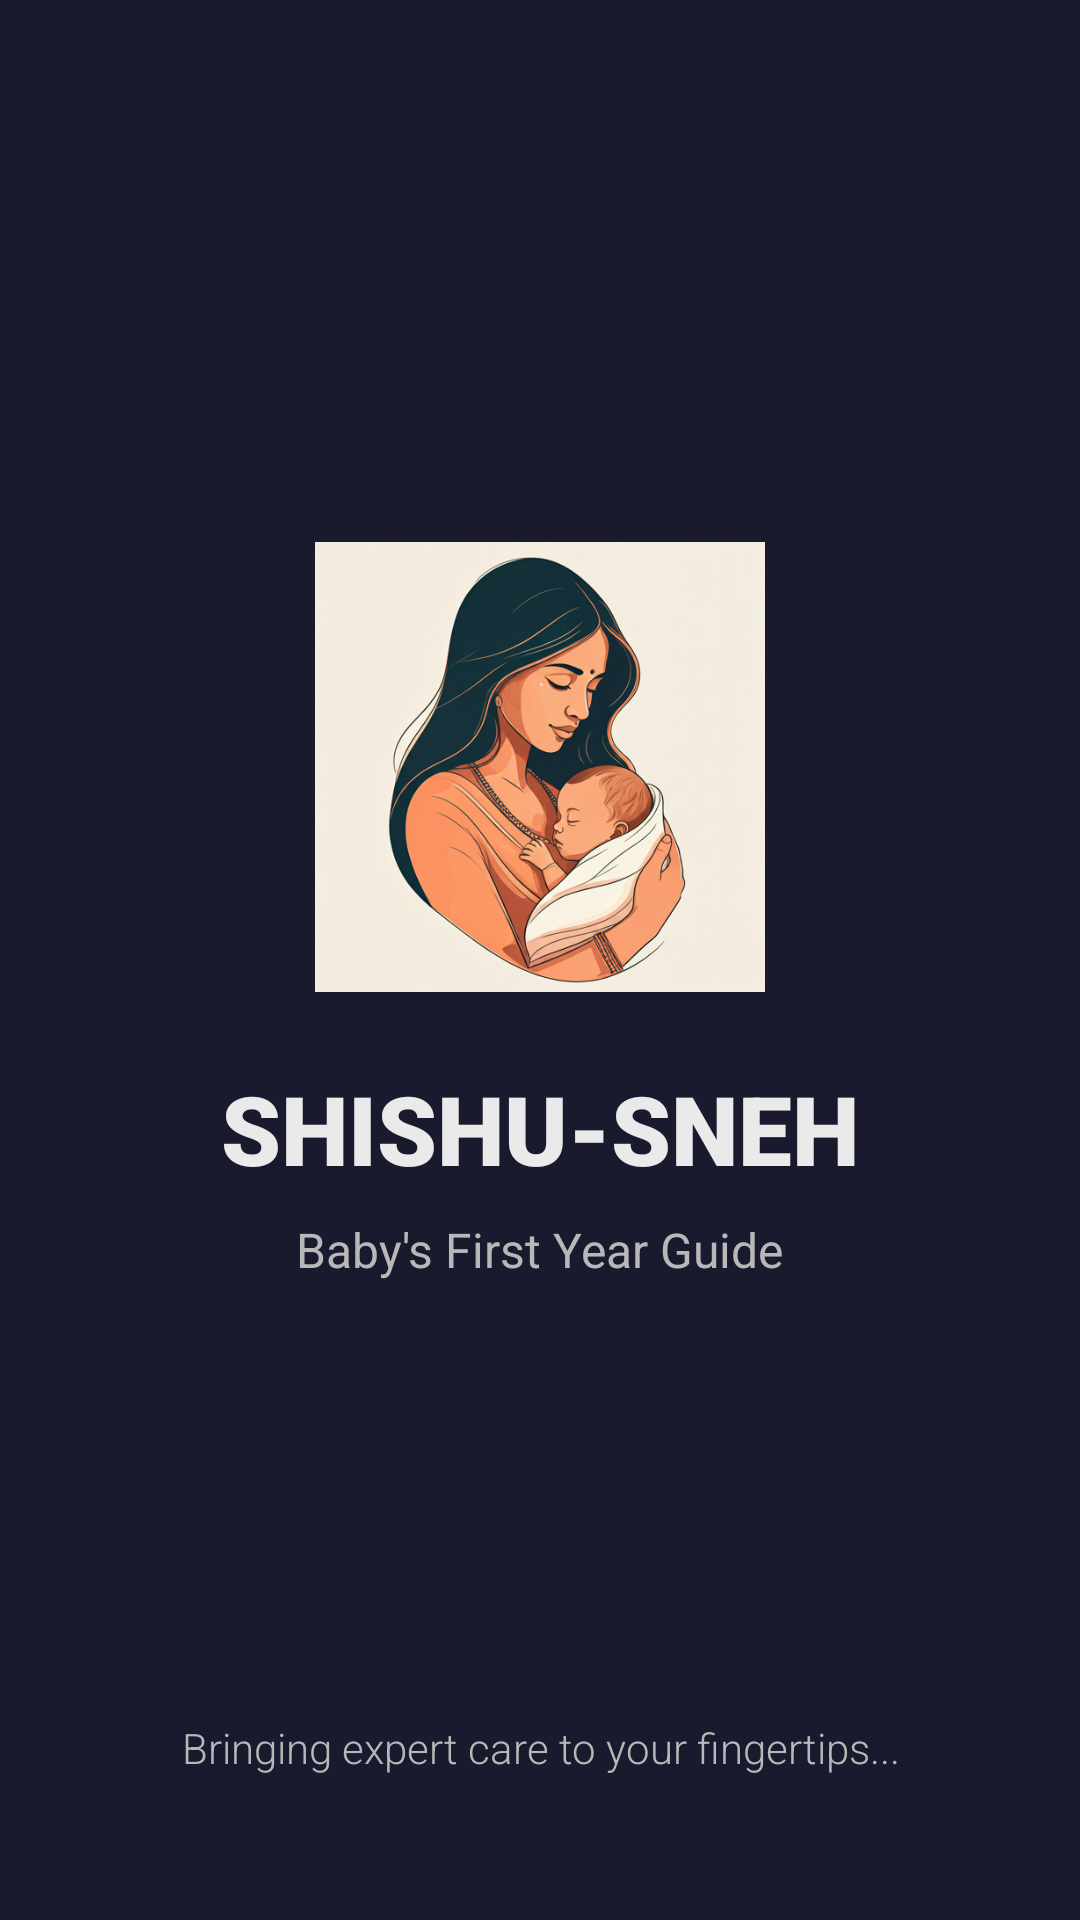

This screen was rendered from an Android layout file. Write that file and the resources it references.
<!-- AndroidManifest.xml: activity theme Theme.App.SplashScreen -->
<!-- res/layout/activity_splash.xml -->
<?xml version="1.0" encoding="utf-8"?>
<androidx.constraintlayout.widget.ConstraintLayout xmlns:android="http://schemas.android.com/apk/res/android"
    xmlns:app="http://schemas.android.com/apk/res-auto"
    xmlns:tools="http://schemas.android.com/tools"
    android:layout_width="match_parent"
    android:layout_height="match_parent"
    android:background="@color/primary_bg">

    <LinearLayout
        android:layout_width="wrap_content"
        android:layout_height="wrap_content"
        android:gravity="center"
        android:orientation="vertical"
        app:layout_constraintBottom_toBottomOf="parent"
        app:layout_constraintEnd_toEndOf="parent"
        app:layout_constraintStart_toStartOf="parent"
        app:layout_constraintTop_toTopOf="parent">

        <ImageView
            android:id="@+id/ivLogo"
            android:layout_width="150dp"
            android:layout_height="150dp"
            android:contentDescription="@string/app_name"
            android:src="@drawable/logo_intern" />

        <TextView
            android:id="@+id/tvAppName"
            android:layout_width="wrap_content"
            android:layout_height="wrap_content"
            android:layout_marginTop="24dp"
            android:fontFamily="sans-serif-black"
            android:text="SHISHU-SNEH"
            android:textColor="@color/text_primary"
            android:textSize="32sp" />

        <TextView
            android:id="@+id/tvTagline"
            android:layout_width="wrap_content"
            android:layout_height="wrap_content"
            android:layout_marginTop="8dp"
            android:text="Baby's First Year Guide"
            android:textColor="@color/text_secondary"
            android:textSize="16sp" />

        <ProgressBar
            android:id="@+id/progressBar"
            android:layout_width="wrap_content"
            android:layout_height="wrap_content"
            android:layout_marginTop="32dp"
            android:indeterminateTint="@color/accent_primary" />

    </LinearLayout>

    <TextView
        android:id="@+id/tvQuote"
        android:layout_width="0dp"
        android:layout_height="wrap_content"
        android:layout_marginStart="32dp"
        android:layout_marginEnd="32dp"
        android:layout_marginBottom="48dp"
        android:gravity="center"
        android:text="Bringing expert care to your fingertips..."
        android:textColor="@color/text_secondary"
        android:textSize="14sp"
        android:fontFamily="sans-serif-light"
        app:layout_constraintBottom_toBottomOf="parent"
        app:layout_constraintEnd_toEndOf="parent"
        app:layout_constraintStart_toStartOf="parent" />

</androidx.constraintlayout.widget.ConstraintLayout>
<!-- resources referenced by this layout -->
<resources>
  <color name="accent_primary">#E94560</color>
  <color name="primary_bg">#1A1A2E</color>
  <color name="text_primary">#EAEAEA</color>
  <color name="text_secondary">#B8B8B8</color>
  <!-- drawable logo_intern: png bitmap (drawable, 337938 bytes) -->
  <string name="app_name">Shishu-Sneh</string>
  <style name="Theme.App.SplashScreen" parent="Theme.SplashScreen">
          <item name="windowSplashScreenBackground">@color/primary_bg</item>
          <item name="windowSplashScreenAnimatedIcon">@drawable/ic_launcher</item>
          <item name="postSplashScreenTheme">@style/Theme.ShishuSneh</item>
      </style>
  <!-- drawable ic_launcher (drawable) -->
  <vector xmlns:android="http://schemas.android.com/apk/res/android"
      android:width="108dp"
      android:height="108dp"
      android:viewportWidth="108"
      android:viewportHeight="108">
      <path android:fillColor="#1A1A2E" android:pathData="M0,0h108v108h-108z" />
      <path android:fillColor="#E94560" android:pathData="M54,17c17,0 31,14 31,31c0,24 -31,43 -31,43s-31,-19 -31,-43c0,-17 14,-31 31,-31z" />
      <path android:fillColor="#F4A3A8" android:pathData="M43,45a11,11 0,1 0,22 0a11,11 0,1 0,-22 0" />
      <path android:fillColor="#EAEAEA" android:pathData="M35,67c4,-9 12,-14 19,-14s15,5 19,14c-5,7 -12,12 -19,17c-7,-5 -14,-10 -19,-17z" />
  </vector>
  <style name="Theme.ShishuSneh" parent="Theme.MaterialComponents.DayNight.NoActionBar">
          
          <item name="colorPrimary">@color/accent_primary</item>
          <item name="colorPrimaryVariant">@color/accent_primary</item>
          <item name="colorOnPrimary">@color/white</item>
          
          <item name="colorSecondary">@color/accent_secondary</item>
          <item name="colorSecondaryVariant">@color/accent_secondary</item>
          <item name="colorOnSecondary">@color/black</item>
          
          <item name="android:statusBarColor">@color/primary_bg</item>
          
          <item name="android:windowBackground">@color/primary_bg</item>
      </style>
  <color name="white">#FFFFFFFF</color>
  <color name="accent_secondary">#F4A3A8</color>
  <color name="black">#FF000000</color>
</resources>
